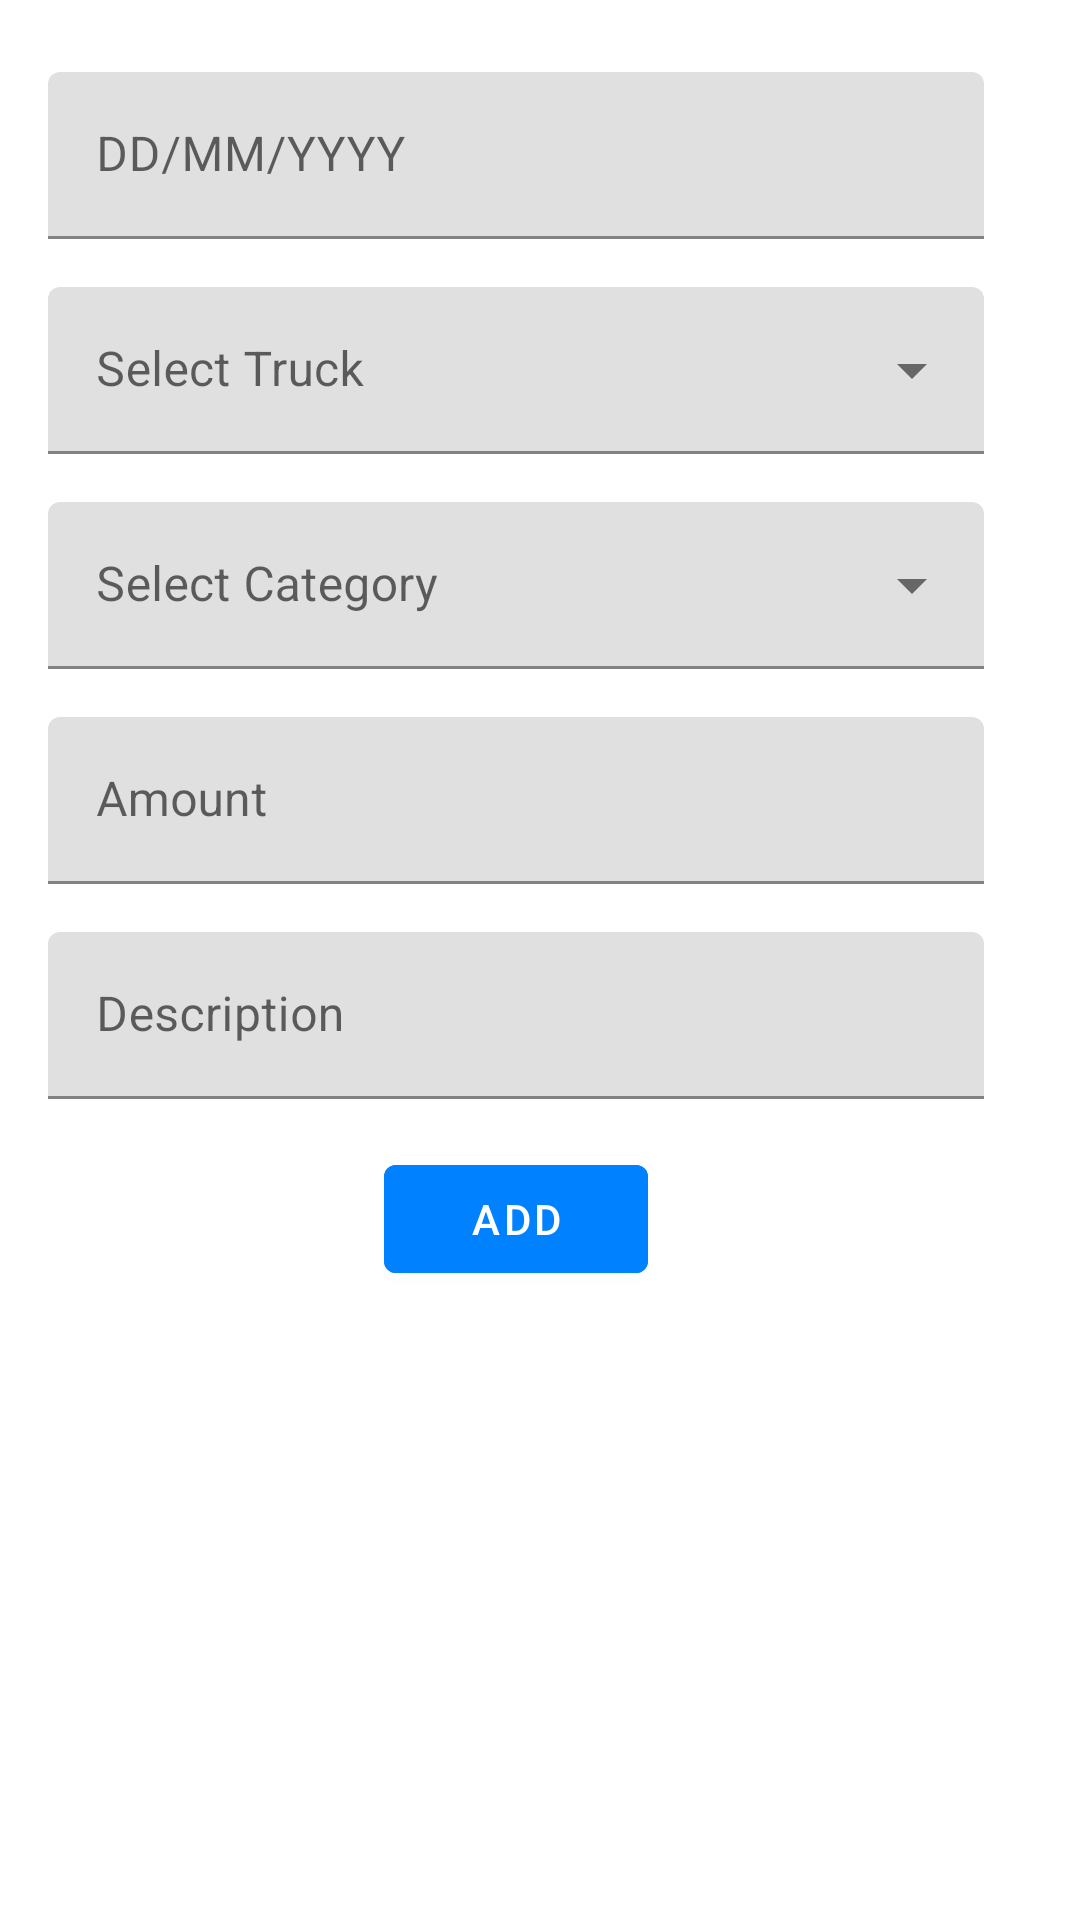

Android layout source for this screen:
<!-- AndroidManifest.xml: application theme Theme.MaterialComponents.DayNight.NoActionBar -->
<!-- res/layout/fragment_add_expense.xml -->
<?xml version="1.0" encoding="utf-8"?>
<androidx.constraintlayout.widget.ConstraintLayout xmlns:android="http://schemas.android.com/apk/res/android"
    xmlns:app="http://schemas.android.com/apk/res-auto"
    xmlns:tools="http://schemas.android.com/tools"
    android:layout_width="match_parent"
    android:layout_height="match_parent"
    tools:context=".fragments.AddExpenseFragment">


    <com.google.android.material.textfield.TextInputLayout
        android:id="@+id/date"
        android:layout_width="match_parent"
        android:layout_height="wrap_content"
        android:layout_marginStart="16dp"
        android:layout_marginTop="24dp"
        android:layout_marginEnd="32dp"
        android:hint="DD/MM/YYYY"
        app:layout_constraintEnd_toEndOf="parent"
        app:layout_constraintStart_toStartOf="parent"
        app:layout_constraintTop_toTopOf="parent">

        <com.google.android.material.textfield.TextInputEditText
            android:id="@+id/editText_date"
            android:layout_width="match_parent"
            android:layout_height="wrap_content"
            android:clickable="true"
            android:editable="false"
            android:focusable="false"
            android:inputType="date" />

    </com.google.android.material.textfield.TextInputLayout>

    <com.google.android.material.textfield.TextInputLayout
        android:id="@+id/trucks_dropdown"
        style="@style/Widget.MaterialComponents.TextInputLayout.FilledBox.ExposedDropdownMenu"
        android:layout_width="match_parent"
        android:layout_height="wrap_content"
        android:layout_marginStart="16dp"
        android:layout_marginTop="16dp"
        android:layout_marginEnd="32dp"
        android:hint="Select Truck"
        app:layout_constraintEnd_toEndOf="parent"
        app:layout_constraintStart_toStartOf="parent"
        app:layout_constraintTop_toBottomOf="@+id/date">

        <AutoCompleteTextView
            android:id="@+id/trucks"
            android:layout_width="match_parent"
            android:layout_height="wrap_content"
            android:editable="false" />

    </com.google.android.material.textfield.TextInputLayout>

    <com.google.android.material.textfield.TextInputLayout
        android:id="@+id/category_dropdown"
        style="@style/Widget.MaterialComponents.TextInputLayout.FilledBox.ExposedDropdownMenu"
        android:layout_width="match_parent"
        android:layout_height="wrap_content"
        android:layout_marginStart="16dp"
        android:layout_marginTop="16dp"
        android:layout_marginEnd="32dp"
        android:hint="Select Category"
        app:layout_constraintEnd_toEndOf="parent"
        app:layout_constraintStart_toStartOf="parent"
        app:layout_constraintTop_toBottomOf="@+id/trucks_dropdown">

        <AutoCompleteTextView
            android:id="@+id/category"
            android:layout_width="match_parent"
            android:layout_height="wrap_content"
            android:editable="false" />

    </com.google.android.material.textfield.TextInputLayout>

    <com.google.android.material.textfield.TextInputLayout
        android:id="@+id/amount"
        android:layout_width="match_parent"
        android:layout_height="wrap_content"
        android:layout_marginStart="16dp"
        android:layout_marginTop="16dp"
        android:layout_marginEnd="32dp"
        android:hint="Amount"
        app:layout_constraintEnd_toEndOf="parent"
        app:layout_constraintStart_toStartOf="parent"
        app:layout_constraintTop_toBottomOf="@+id/category_dropdown">

        <com.google.android.material.textfield.TextInputEditText
            android:layout_width="match_parent"
            android:layout_height="wrap_content" />

    </com.google.android.material.textfield.TextInputLayout>

    <com.google.android.material.textfield.TextInputLayout
        android:id="@+id/description"
        android:layout_width="match_parent"
        android:layout_height="wrap_content"
        android:layout_marginStart="16dp"
        android:layout_marginTop="16dp"
        android:layout_marginEnd="32dp"
        android:hint="Description"
        app:layout_constraintEnd_toEndOf="parent"
        app:layout_constraintStart_toStartOf="parent"
        app:layout_constraintTop_toBottomOf="@+id/amount">

        <com.google.android.material.textfield.TextInputEditText
            android:layout_width="match_parent"
            android:layout_height="wrap_content" />

    </com.google.android.material.textfield.TextInputLayout>

    <Button
        android:id="@+id/btn_add_expense"
        android:layout_width="wrap_content"
        android:layout_height="wrap_content"
        android:layout_marginTop="16dp"
        android:backgroundTint="@color/dodgerblue"
        android:text="Add"
        app:layout_constraintEnd_toEndOf="@+id/description"
        app:layout_constraintStart_toStartOf="@+id/description"
        app:layout_constraintTop_toBottomOf="@+id/description" />
</androidx.constraintlayout.widget.ConstraintLayout>
<!-- resources referenced by this layout -->
<resources>
  <color name="dodgerblue">#0081ff</color>
</resources>
